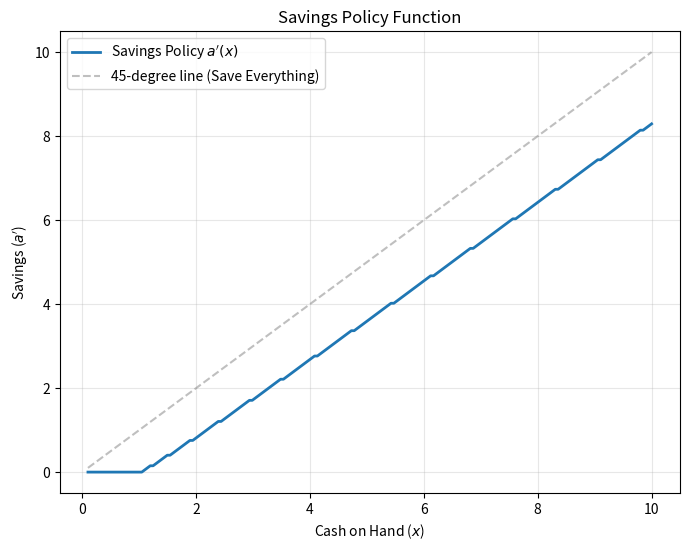
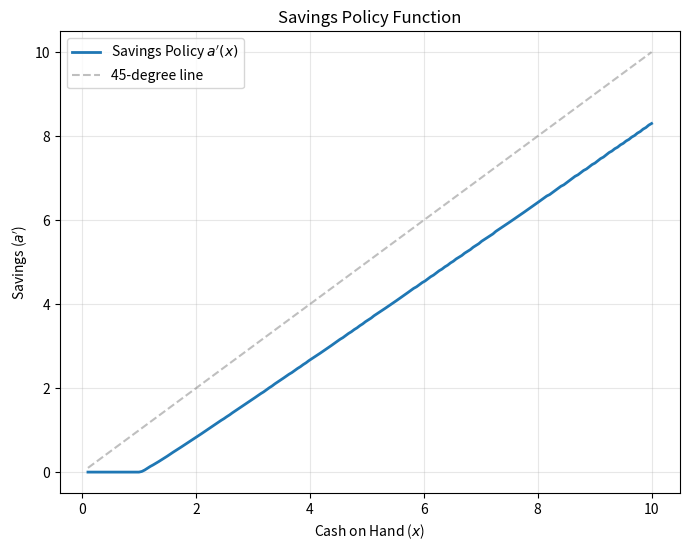

Here is the Python script that generated these plots, in order:
# -*- coding: utf-8 -*-
"""
Created on Tue Jan 20 09:49:28 2026

@author: lseibert
"""

import numpy as np
import time

class ConsumptionSavingsModel:
    '''
    Solves the RANK consumption model for the optimal micro responses. 
    Note that this version implies no informations about the macro economy!
    '''
    
    def __init__(self, beta, r, y, state_grid, choice_grid=None):
        '''
        Parameters
        ----------
        beta : float
            Discount factor.
        r : float
            Interest rate (e.g., 0.04).
        y : float
            Constant labor income.
        state_grid : Vector
            Grid for Cash-on-Hand (x).
        choice_grid : Vector, optional
            Grid for Savings (a'). Defaults to state_grid if None.
        '''
        self.beta = beta
        self.r = r
        self.y = y
        self.x_grid = state_grid # Cash on Hand (x)
        self.a_grid = choice_grid if choice_grid is not None else state_grid # Savings (a)
        
        # Pre-compute the utility matrix for efficiency
        self.u_matrix = self._compute_utility_matrix()
        
    @staticmethod
    def _log_util(c):
        '''Log utility with safe lower bound'''
        return np.where(c > 1e-12, np.log(c), -1e10)
    
    def _compute_utility_matrix(self):
        '''
        Computes u(c) for all combinations of state x and choice a.
        Constraint from image (4): c = x - a
        '''
        # c[i, j] = x_grid[i] - a_grid[j]
        c = self.x_grid[:, None] - self.a_grid[None, :]

        # Apply constraint c > 0 (utility is -inf otherwise)
        utility = np.full_like(c, -1e10, dtype=float)
        mask = c > 0
        utility[mask] = self._log_util(c[mask])
        
        return utility

    def solve(self, Vguess=None, tol=1e-6, max_iter=1000, verbose=True):
        '''
        Solves the Bellman equation using Value Function Iteration with Interpolation.
        '''
        start = time.perf_counter()
        
        # 1. Initialize Guess
        if Vguess is None:
             Vguess = np.zeros(len(self.x_grid))
        V = Vguess.copy()
        
        # 2. Pre-calculate the Future State (x') for every choice (a')
        # Equation from Image: x' = (1+r)*a + y
        # We compute this once for the grid of choices
        x_next_values = (1 + self.r) * self.a_grid + self.y
        
        if verbose:
            print(f"Solving with r={self.r}, y={self.y}...")

        for it in range(max_iter):
            V_old = V.copy()
            
            # --- INTERPOLATION STEP ---
            # We need V(x') for every choice a'. 
            # Since x' falls between grid points, we interpolate V_old onto x_next_values.
            # np.interp(values_to_query, x_coordinates, y_values)
            V_next_interpolated = np.interp(x_next_values, self.x_grid, V_old)
            
            # --- BELLMAN MAXIMIZATION ---
            # RHS = u(c) + beta * V(x')
            # We broadcast V_next_interpolated to shape (1, n_choices) to add to u_matrix (n_states, n_choices)
            rhs = self.u_matrix + self.beta * V_next_interpolated[None, :]
            
            # Maximize over choices (columns)
            V = np.max(rhs, axis=1)
            policy_indices = np.argmax(rhs, axis=1)
            
            # --- CHECK CONVERGENCE ---
            # Using Sup-norm (max absolute difference)
            dist = np.max(np.abs(V - V_old))
            if dist < tol:
                end = time.perf_counter()
                
                # Retrieve optimal savings
                opt_savings = self.a_grid[policy_indices]
                
                # Calculate implied consumption
                opt_consumption = self.x_grid - opt_savings
                
                if verbose:
                    print(f"Converged in {it} iterations! Time: {end-start:.4f}s")
                return V, opt_savings, opt_consumption

        print("Warning: Max iterations reached.")
        opt_savings = self.a_grid[policy_indices]
        opt_consumption = self.x_grid - opt_savings
        return V, opt_savings, opt_consumption
    
#%%
import numpy as np
import matplotlib.pyplot as plt

# --- 1. SETUP GRIDS CORRECTLY ---
# Savings Grid (a): MUST start at 0 so poor agents can choose to save nothing.
a_grid = np.linspace(0.0, 10.0, 200)

# State Grid (x): Cash-on-Hand
# (Ideally covers the range [y, max_possible_wealth])
x_grid = np.linspace(0.1, 10.0, 200)

# Parameters
beta = 0.95
r = 0.04
y = 1.0

# --- 2. SOLVE WITH SEPARATE GRIDS ---
# We explicitly pass the choice_grid (a_grid)
model = ConsumptionSavingsModel(beta=beta, r=r, y=y, 
                                state_grid=x_grid, 
                                choice_grid=a_grid)

V, opt_savings, opt_consumption = model.solve(verbose=True)

# --- 3. VERIFY THE FIX ---
print("\n--- Policy Check (First 5 points) ---")
print(f"{'Cash-on-Hand (x)':<20} | {'Savings (a)':<15} | {'Consumption (c)':<15}")
print("-" * 56)
for i in range(5):
    print(f"{x_grid[i]:<20.4f} | {opt_savings[i]:<15.4f} | {opt_consumption[i]:<15.4f}")

# --- 4. PLOT ---
plt.figure(figsize=(8, 6))
plt.plot(x_grid, opt_savings, label="Savings Policy $a'(x)$", linewidth=2)
plt.plot(x_grid, x_grid, '--', color='gray', alpha=0.5, label="45-degree line (Save Everything)")
plt.title("Savings Policy Function")
plt.xlabel("Cash on Hand ($x$)")
plt.ylabel("Savings ($a'$)")
plt.legend()
plt.grid(True, alpha=0.3)
plt.show()
#%%
na = 2000
s = np.linspace(0, 1, na)
zeta = 0.3
agrid_pow = 0 + (25 - 0) * s**(1/zeta)
x_pow = .1 + (25 - 1) * s**(1/zeta)

model = ConsumptionSavingsModel(beta=beta, r=r, y=y, 
                                state_grid=x_grid, 
                                choice_grid=agrid_pow)

V, opt_savings, opt_consumption = model.solve(verbose=True)

# --- 4. PLOT ---
plt.figure(figsize=(8, 6))
plt.plot(x_grid, opt_savings, label="Savings Policy $a'(x)$", linewidth=2)
plt.plot(x_grid, x_grid, '--', color='gray', alpha=0.5, label="45-degree line")
plt.title("Savings Policy Function")
plt.xlabel("Cash on Hand ($x$)")
plt.ylabel("Savings ($a'$)")
plt.legend()
plt.grid(True, alpha=0.3)
plt.show()
